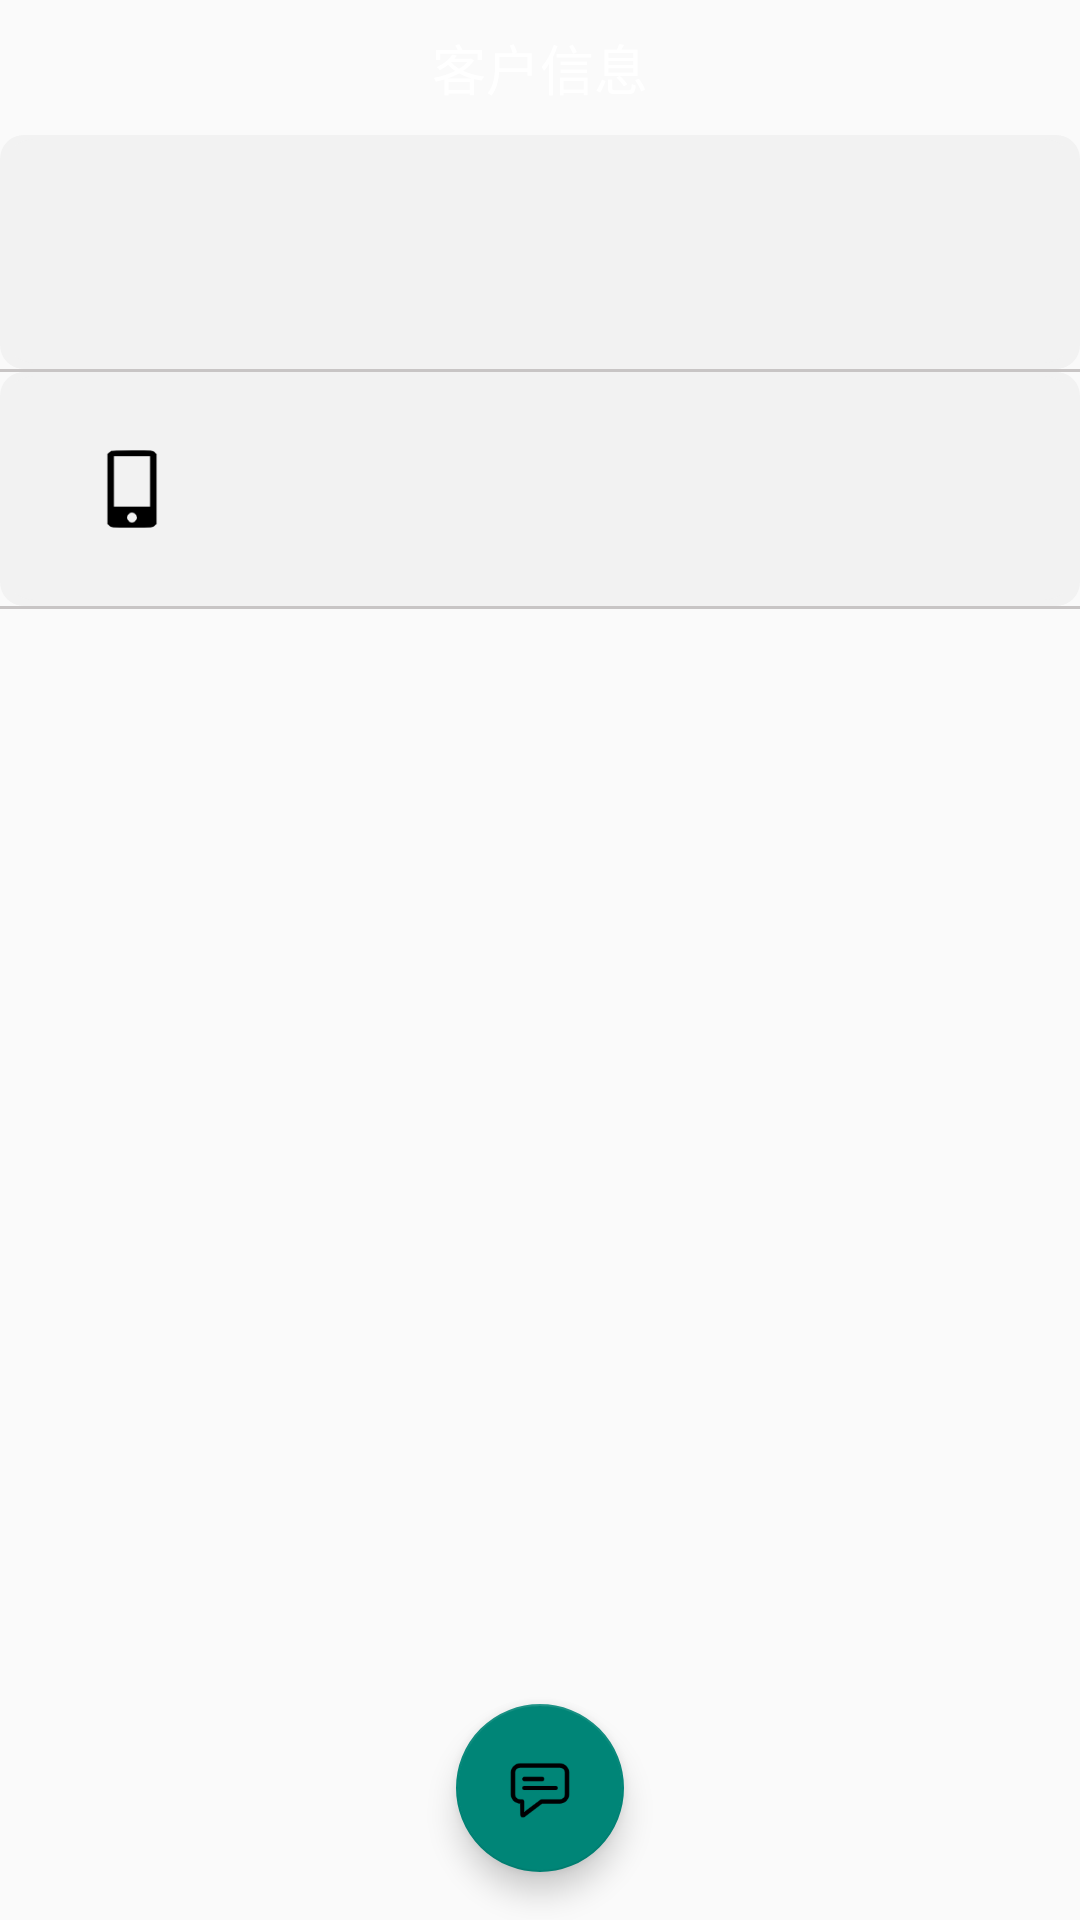

Write the Android layout XML for this screen, with the resource values it uses.
<!-- AndroidManifest.xml: application theme Theme.Greenfarm -->
<!-- res/layout/activity_customer_info.xml -->
<?xml version="1.0" encoding="utf-8"?>
<androidx.constraintlayout.widget.ConstraintLayout
    xmlns:android="http://schemas.android.com/apk/res/android"
    xmlns:app="http://schemas.android.com/apk/res-auto"
    xmlns:tools="http://schemas.android.com/tools"
    android:layout_width="match_parent"
    android:layout_height="match_parent"
    tools:context=".ui.mine.myFarm.farmer.management.customerInfo.CustomerInfoActivity">

    <RelativeLayout
        android:id="@+id/relativeLayout4"
        android:layout_width="match_parent"
        android:layout_height="45dp"
        android:background="@drawable/shape_my_info_bg"
        app:layout_constraintEnd_toEndOf="parent"
        app:layout_constraintStart_toStartOf="parent"
        app:layout_constraintTop_toTopOf="parent">

        <TextView
            android:layout_width="wrap_content"
            android:layout_height="wrap_content"
            android:layout_centerInParent="true"
            android:text="客户信息"
            android:textColor="@color/skin_text_white"
            android:textSize="18sp" />
    </RelativeLayout>

    <LinearLayout
        android:layout_width="match_parent"
        android:layout_height="0dp"
        android:orientation="vertical"
        app:layout_constraintBottom_toTopOf="@+id/floating_btn_send_message"
        app:layout_constraintTop_toBottomOf="@+id/relativeLayout4">

        <RelativeLayout
            android:id="@+id/rl_customer_info_username"
            android:layout_width="match_parent"
            android:layout_height="78dp"
            android:paddingLeft="30dp"
            android:paddingRight="30dp"
            android:background="@drawable/layer_form">

            <ImageView
                android:id="@+id/iv_customer_info_username"
                android:layout_width="28dp"
                android:layout_height="28dp"
                android:layout_centerVertical="true"
                android:src="@mipmap/icon_username"/>

            <TextView
                android:id="@+id/tv_customer_info_username"
                android:layout_width="wrap_content"
                android:layout_height="wrap_content"
                android:layout_centerVertical="true"
                android:layout_marginLeft="10dp"
                android:layout_toRightOf="@+id/iv_customer_info_username"
                android:textColor="#404040"
                android:textSize="16sp"
                android:background="@null"/>
        </RelativeLayout>

        <View
            android:layout_width="match_parent"
            android:layout_height="1dp"
            android:background="#C8C5C5" />

        <RelativeLayout
            android:id="@+id/rl_customer_info_telephone"
            android:layout_width="match_parent"
            android:layout_height="78dp"
            android:paddingLeft="30dp"
            android:paddingRight="30dp"
            android:background="@drawable/layer_form">

            <ImageView
                android:id="@+id/iv_customer_info_telephone"
                android:layout_width="28dp"
                android:layout_height="28dp"
                android:layout_centerVertical="true"
                android:src="@mipmap/icon_telephone"/>

            <TextView
                android:id="@+id/tv_customer_info_telephone"
                android:layout_width="wrap_content"
                android:layout_height="wrap_content"
                android:layout_centerVertical="true"
                android:layout_marginLeft="10dp"
                android:layout_toRightOf="@+id/iv_customer_info_telephone"
                android:textColor="#404040"
                android:textSize="16sp"
                android:background="@null"/>
        </RelativeLayout>

        <View
            android:layout_width="match_parent"
            android:layout_height="1dp"
            android:background="#C8C5C5" />

        <TextView
            android:id="@+id/tv_warning_no_customer"
            android:layout_width="match_parent"
            android:layout_height="wrap_content"
            android:background="@drawable/layer_form"
            android:textAlignment="center"
            android:text="此农场还没有出租"
            android:visibility="gone"/>

    </LinearLayout>


    <com.google.android.material.floatingactionbutton.FloatingActionButton
        android:id="@+id/floating_btn_send_message"
        android:layout_width="wrap_content"
        android:layout_height="wrap_content"
        android:layout_gravity="center_horizontal"
        android:layout_marginBottom="16dp"
        android:src="@mipmap/send_message"
        app:layout_constraintBottom_toBottomOf="parent"
        app:layout_constraintEnd_toEndOf="parent"
        app:layout_constraintStart_toStartOf="parent" />
</androidx.constraintlayout.widget.ConstraintLayout>
<!-- resources referenced by this layout -->
<resources>
  <color name="skin_text_white">#ffffff</color>
  <!-- drawable layer_form (drawable) -->
  <?xml version="1.0" encoding="utf-8"?>
  <layer-list xmlns:android="http://schemas.android.com/apk/res/android">
      <item>
          <shape android:shape="rectangle">
              <padding
                  android:bottom="2dp"
                  android:left="1.5dp"
                  android:right="2dp"
                  android:top="1.5dp"/>
              <solid android:color="#F2F2F2"/>
              <corners android:radius="8dp"/>
  
          </shape>
      </item>
  
      <item>
          <shape
              android:shape="rectangle"
              android:useLevel="false">
              
              <solid android:color="#F2F2F2" />
              <corners android:radius="10dp" />
              <padding
                  android:bottom="10dp"
                  android:left="10dp"
                  android:right="10dp"
                  android:top="10dp" />
          </shape>
      </item>
  </layer-list>
  <!-- mipmap icon_telephone: png bitmap (mipmap-xxxhdpi, 994 bytes) -->
  <!-- mipmap send_message: png bitmap (mipmap-xxxhdpi, 1874 bytes) -->
  <style name="Theme.Greenfarm" parent="Theme.MaterialComponents.DayNight.NoActionBar.Bridge">
          
          <item name="colorPrimary">@color/purple_500</item>
          <item name="colorPrimaryVariant">@color/purple_700</item>
          <item name="colorOnPrimary">@color/white</item>
          
          <item name="colorSecondary">@color/teal_200</item>
          <item name="colorSecondaryVariant">@color/teal_700</item>
          <item name="colorOnSecondary">@color/black</item>
          
          <item name="android:statusBarColor" tools:targetApi="l">?attr/colorPrimaryVariant</item>
          
      </style>
  <color name="purple_500">#FF6200EE</color>
  <color name="purple_700">#FF3700B3</color>
  <color name="white">#FFFFFFFF</color>
  <color name="teal_200">#FF03DAC5</color>
  <color name="teal_700">#FF018786</color>
  <color name="black">#FF000000</color>
</resources>
